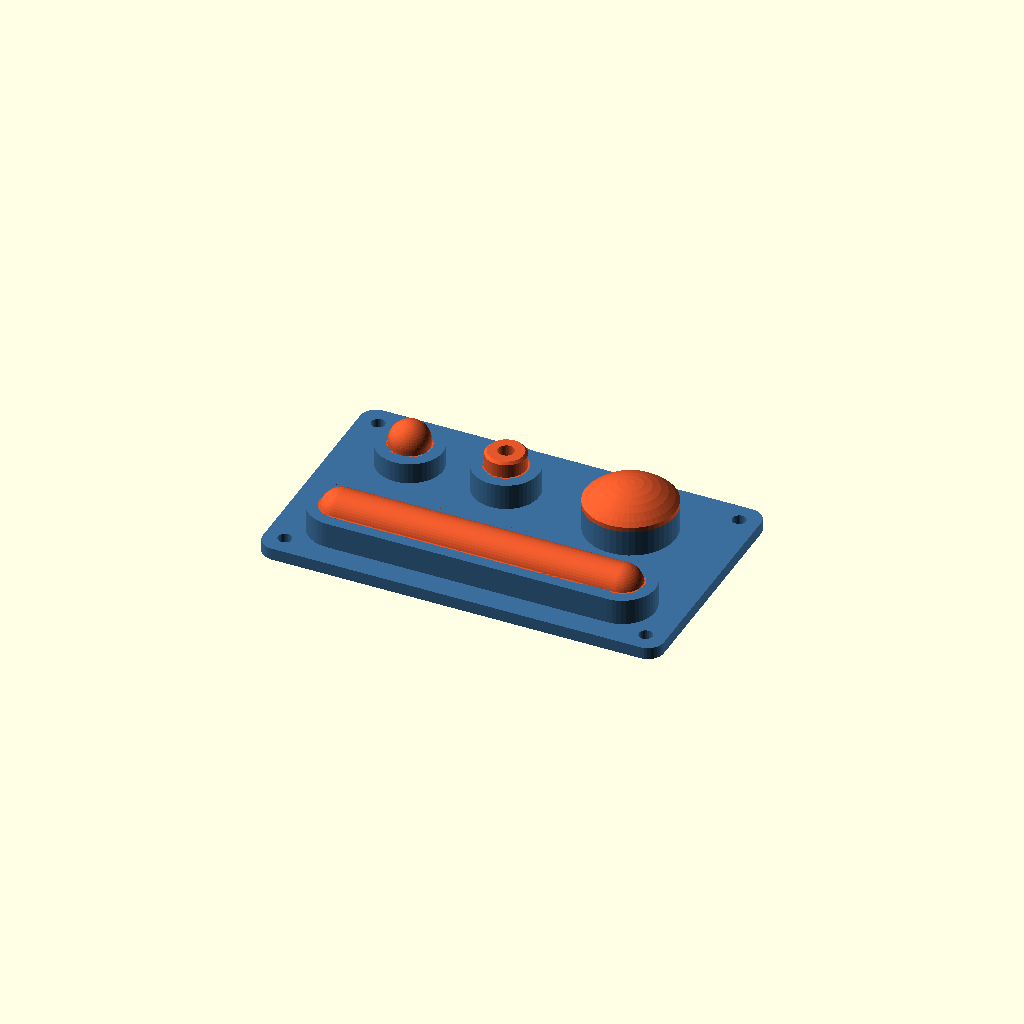
Cell 1: rendered with the file's own defaults.
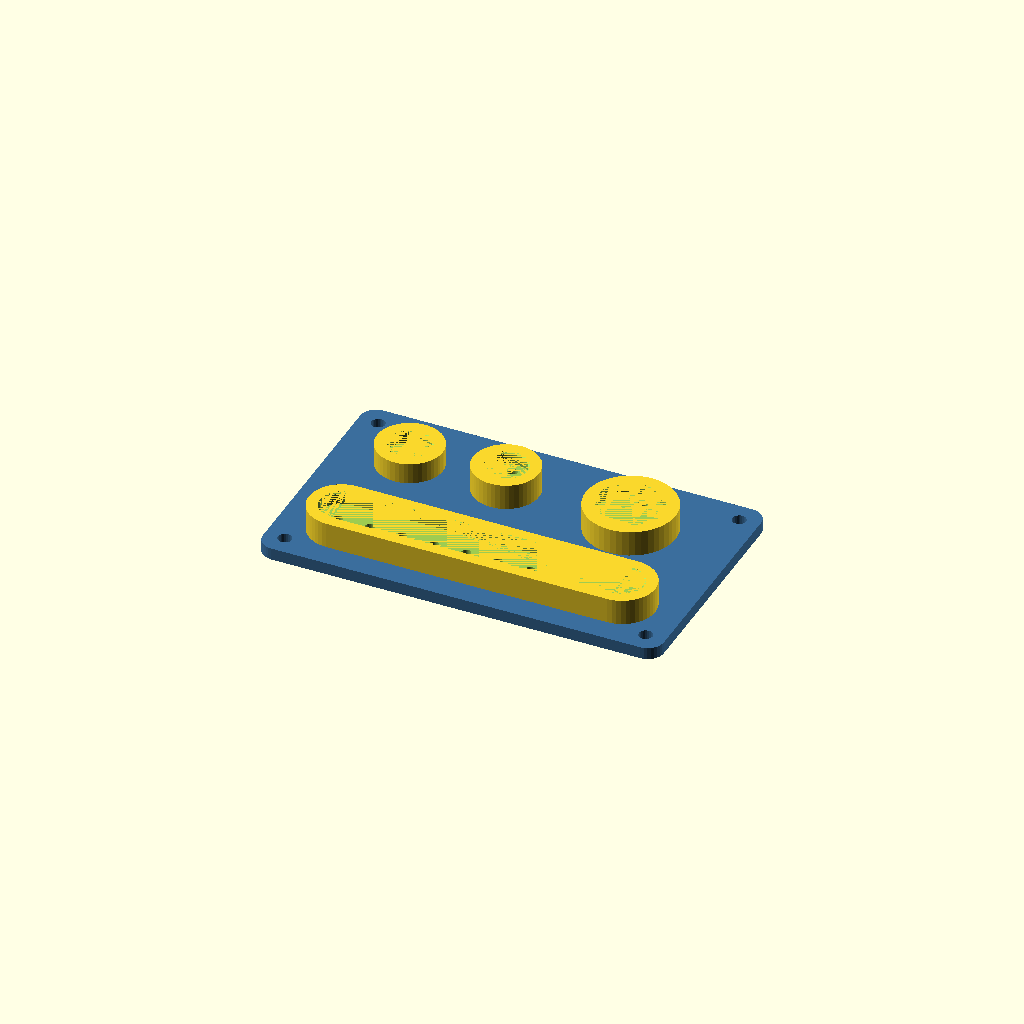
Cell 2 — part set to "petg", the other parameters unchanged.
All cells are drawn from one camera (rotation 55°, 0°, 25°, orthographic, colour scheme Cornfield), so only the parameter changes between them.
OpenSCAD source file hybrid_lib/blocks/bump_stop.scad:
include <../params.scad>
// =======================================================================
// bump_stop: TPU bump stops, landing feet and bumpers held in PETG cups
// =======================================================================
// WHAT IT IS FOR
//   Soft contact points on a PETG rover chassis or drone frame, printed in
//   the same print (H2D: PETG left nozzle, TPU 95A right nozzle), loaded
//   mainly in COMPRESSION: suspension end stops, landing feet, skid feet,
//   bumpers. PETG and TPU do not reliably stick to each other, so every
//   plug is held by SHAPE ONLY - it would stay put with zero adhesion.
//
// HOW IT WORKS (real section through a d 10 dome stop with rivets = 2,
//   cut through the rivets; 1 char = 0.4 mm across, 1 line = 0.6 mm up;
//   # = PETG, T = TPU)
//
//   z mm
//   12.3 |                  TTTTT                  |
//        |              TTTTTTTTTTTTT              |  <- dome: spherical cap
//        |            TTTTTTTTTTTTTTTTT            |     (shape = "dome")
//        |           TTTTTTTTTTTTTTTTTTT           |
//        |          TTTTTTTTTTTTTTTTTTTTT          |
//        |         TTTTTTTTTTTTTTTTTTTTTTT         |
//        |        TTTTTTTTTTTTTTTTTTTTTTTTT        |  <- proud part, h above the
//        |        TTTTTTTTTTTTTTTTTTTTTTTTT        |     rim: the only TPU that
//        |        TTTTTTTTTTTTTTTTTTTTTTTTT        |     can bulge = the spring
//    6.9 |        TTTTTTTTTTTTTTTTTTTTTTTTT        |
//    6.3 |#######TTTTTTTTTTTTTTTTTTTTTTTTTTT#######|  <- rim top, edge_ch bevel
//        |########TTTTTTTTTTTTTTTTTTTTTTTTT########|  <- LIP (lip_t) printed on
//        |########TTTTTTTTTTTTTTTTTTTTTTTTT########|     the TPU; opening d
//        |#####TTTTTTTTTTTTTTTTTTTTTTTTTTTTTTT#####|  <- UNDERCUT: pocket is
//        |#####TTTTTTTTTTTTTTTTTTTTTTTTTTTTTTT#####|     d + 2 undercut wide;
//        |#####TTTTTTTTTTTTTTTTTTTTTTTTTTTTTTT#####|     its TPU flange cannot
//        |#####TTTTTTTTTTTTTTTTTTTTTTTTTTTTTTT#####|     pass the lip
//    2.1 |#########TTTTTT###########TTTTTT#########|  <- floor (floor_t) with
//        |#########TTTTTT###########TTTTTT#########|     rivet stems through it
//    0.9 |######TTTTTTTTTTTT#####TTTTTTTTTTTT######|  <- rivet heads (head_h)
//    0.3 |######TTTTTTTTTTTT#####TTTTTTTTTTTT######|     under the floor
//        |<--- 16.4 = d + 2 (undercut + wall) ---->|  cup outside
//   Pictures: images/bump_stop.png (demo), images/bump_stop_section.png
//   (cut-away: riveted dome stop, flat stop with hollow core, landing foot
//   with leg socket, bumper strip), images/bump_stop_test.png (test plate).
//
//   (a) UNDERCUT + LIP: the pocket is wider (d + 2 undercut) than its
//       opening (d). The top lip_t of the cup wall - the lip - is printed
//       on top of the TPU flange (which supports it). The flange cannot
//       rise past the lip, the wall stops it sideways, the floor stops it
//       going down. This alone captures the plug (the demo's dome stop has
//       no rivets and passes the 26-direction check).
//   (b) RIVETS (optional, as bond_tests coupon G): TPU stems through holes
//       in the floor end in heads in recesses under it. They hold the middle
//       of a big plug / a long strip down, so a pull or a peel starting at
//       one end must tear stems one by one, and add pull-out strength.
//   (c) COMPRESSION goes straight into the floor in bearing - never through
//       the joint. The TPU inside the cup is confined on all sides and
//       nearly incompressible, so the spring is only the proud part (h);
//       the confined TPU pushes on the wall and lip like a fluid (LIMITS).
//   (d) LANDING FOOT: the TPU cap covers the whole rim top (TPU printed on
//       the rim), rounded, so an angled landing hits TPU, never the PETG
//       edge, and the foot slides instead of digging in.
//   (e) BUMPER STRIP: the same section along a stadium (round-ended) outline;
//       the undercut runs all round, one row of rivets along the axis.
//   The TPU body is (TPU region) minus (PETG), so the faces match exactly.
//   tools/check_block.py: demo (PETG 1, TPU 4), test (PETG 4 = plate + 3
//   loose pistons, TPU 6) and foot (1, 1) are watertight, overlap-free,
//   nothing floats, every plug is captured in all 26 directions (it can
//   slide 0.15 mm at most) and PrusaSlicer slices them with two extruders.
//
// PUBLIC MODULES (mm; every cup stands on z = 0, centred on x = y = 0)
//   bump_stop(part, d, h, pocket_depth, shape, ...)     round stop / foot pad
//   landing_foot(part, d, h, ..., socket_d, socket_depth)  rounded cap over
//       the whole rim; socket_d > 0 = standalone foot with a blind socket
//       for a leg tube/rod in its underside (45 deg cone roof, no bridge).
//   bumper_strip(part, l, w, h, ..., rivet_pitch)       long strip along x
//   bump_stop_test(part, sizes, h, plate_t, gap, margin) test plate
//   bump_stop_demo(part)                                 demo plate
//   functions: bump_stop_rim_z(pocket_depth, floor_t, rivets, head_h,
//       base_h) = rim height above the cup bottom (TPU top = rim + h);
//       bump_stop_outer(d, undercut, wall) = cup outside diameter / width.
//   Put a cup on any flat, upward-facing (+z) PETG face of your part:
//       if (part != "tpu") my_body();                 // top face at z = t
//       translate([x, y, t]) bump_stop(part, d = 10, h = 5);
//   The cup's PETG reaches eps below its z = 0 so it fuses with your body
//   (not when it has its own base, i.e. landing_foot with a socket); its
//   TPU starts at z >= 0, so it never overlaps a body that ends at z <= t.
//   part = "petg" / "tpu" return exactly the PETG cup / the TPU region, so
//   you can cut through both (bump_stop_test does) or sink a cup flush
//   into a thick body (p = cup bottom, rim flush with the body's top):
//       PETG: union() { difference() { my_body(); translate(p) bump_stop("tpu", ...); }
//                       translate(p) bump_stop("petg", ...); }
//       TPU:  translate(p) bump_stop("tpu", ...);
//   Your face must be flat and at least the cup's outside wide.
//
// PARAMETERS (same names in every module; defaults in brackets)
//   d          [10]  opening = diameter of the TPU contact face. >= 4 (a
//                    printable TPU column). Stiffness ~ d^2.
//   h           [6]  TPU proud of the rim = the working zone; usable travel
//                    ~ h / 4. 0 = flush plug. <= 1.5 d (taller columns
//                    buckle sideways; a warning is echoed).
//   pocket_depth[4]  pocket floor to rim top (TPU depth inside the cup).
//                    Rule: pocket_depth - lip_t >= min_tpu, so the TPU
//                    flange under the lip is >= 3 lines thick (2.4 here).
//   shape  ["dome"]  "dome": straight side + spherical cap dome_h high -
//                    soft first touch, progressive; "flat": flat face with a
//                    45 deg chamfer ch - stiffer, linear, for hard end stops.
//                    (landing_foot always uses its own rounded "cap".)
//   undercut  [1.2]  how far the pocket reaches under the lip (radially).
//                    >= 0.8 (2 lines); 1.2 = 3 lines. Pull-out strength
//                    grows with it; for d > 12 consider ~0.12 d.
//   lip_t     [1.6]  lip thickness (8 layers). >= 0.6 (3 layers). Lip
//                    bending stress ~ 1 / lip_t^2; 1.6 keeps it below the
//                    wall's hoop stress (LIMITS).
//   wall      [2.0]  cup wall outside the undercut (5 lines). >= min_petg.
//                    Sets the compression limit (hoop stress ~ 1 / wall).
//   floor_t   [1.2]  PETG floor under the pocket (6 layers). 0 only when the
//                    cup sits on your own PETG face (that face is then the
//                    floor); >= min_petg with rivets.
//   dome_h     [-1]  cap height for "dome"; -1 = min(h, d/2) (hemisphere
//                    when h >= d/2). Clamped to d/2 (no TPU overhang).
//   ch        [0.6]  top-edge chamfer of a "flat" pad.
//   edge_ch   [0.4]  45 deg bevel on the rim's inner top edge, so a column
//                    pushed sideways bends over a bevel, not a sharp PETG
//                    edge. <= lip_t - 0.6.
//   core_d      [0]  hollow core through the proud part (a TPU tube): a bit
//                    softer and lighter. >= 1.6, leaves >= min_tpu of wall.
//   rivets      [0]  TPU rivets through the floor: 1 = centre, n >= 2 on a
//                    circle. Rule: heads inside the pocket outline and >=
//                    head_d + min_petg apart (d 10: max 2; d 16: max 6).
//                    Each raises the rim by head_h. (landing_foot: [3])
//   rivet_r    [-1]  rivet circle radius; -1 = as far out as fits,
//                    d/2 + undercut - head_d/2 - 0.4.
//   rivet_dia [2.4]  stem diameter (params rivet_d); >= 1.6 (hole rule).
//   head_d     [-1]  head diameter; -1 = rivet_dia + 2 min_tpu = 4.8 (the
//                    head laps the hole by 3 lines). >= rivet_dia + 1.6.
//   head_h    [1.2]  head thickness (6 layers). >= 0.6.
//   landing_foot only: d [16], edge_h [1.2] vertical TPU edge where the cap
//       meets the rim's outer edge (>= 0.6; h >= edge_h + 0.4), so the cap
//       has no feather edge; socket_d [0] leg socket bore (tube OD + 0.2 to
//       0.3); socket_depth [10]. With a socket the foot gets a solid base
//       socket_depth + socket_d/2 + min_petg high under the rivet heads.
//       Defaults: 22.4 mm across, rim 6.4, top 12.4 (with socket_d 8.3:
//       27.8 mm tall).
//   bumper_strip only: l [60] opening length along x (>= w; round ends),
//       w [10] opening width, h [4], rivet_pitch [8] rivets along the axis,
//       as many as fit (l 60: 8, l 80: 10); 0 = none; >= head_d + min_petg.
//   bump_stop_test only: sizes [[6, 10, 16]], h [4], plate_t [3], gap [6]
//       between cups, margin [4].
//
// STIFFNESS / STRENGTH ESTIMATE (hand formulas; TPU 95A E ~ 26 MPa,
//   G ~ 9 MPa, nu ~ 0.5 -> E* = E/(1 - nu^2) ~ 35 MPa; printed TPU tensile
//   strength assumed ~ 20 MPa; PETG E ~ 2000 MPa, ~ 45 MPa)
//   FLAT pad, diameter d, free height h, A = pi d^2/4. Shape factor
//     S = loaded area / bulging area = (pi d^2/4) / (pi d h) = d / (4 h).
//     k_c = E_c A / h,  E_c = E (1 + 2 phi S^2),  phi ~ 0.5 for a hard
//     elastomer whose face cannot slide on what it hits (phi = 0 if it
//     slides freely -> lower bound k_c = E A / h).
//       d 10, h 6:  S 0.42 -> k_c ~ 340 .. 400 N/mm
//       d 10, h 4:  S 0.63 -> k_c ~ 510 .. 710 N/mm
//       test plate (h 4): d 6 ~ 180 .. 210, d 10 ~ 510 .. 710,
//                         d 16 ~ 1300 .. 2600 N/mm (S = 1: fat pads 2x)
//     Hollow core c: ring area, S = (d - c) / (4 h); d 10, c 4, h 4:
//       k_c ~ 430 .. 490 N/mm (15 .. 30 % softer than solid).
//   DOME, cap radius R = (a^2 + t^2) / (2 t), a = d/2, t = dome_h. Hertz
//     against a flat:  F ~ (4/3) E* sqrt(R) delta^1.5.
//       d 10, h 6 (hemisphere, R 5): F ~ 103 delta^1.5 N (delta in mm):
//       37 N @ 0.5 mm, 103 N @ 1 mm, 190 N @ 1.5 mm; tangent stiffness
//       155 sqrt(delta) N/mm - soft first touch, rising towards the flat
//       value (~350 N/mm) as the cap flattens. ~0.11 J taken up to 1.5 mm.
//   SIDEWAYS (shear of the proud part): k_s ~ G A / h = 9 * 78.5 / 6 ~
//     120 N/mm for d 10, h 6.
//   LANDING FOOT, d 16 (cap over the 22.4 mm rim, h 6, edge_h 1.2 ->
//     R 15.5): F ~ 182 delta^1.5 N. 1 kg drone on 4 feet: 0.3 m/s
//     touchdown -> ~0.5 mm, ~60 N per foot; 1 m/s drop (0.125 J per foot)
//     -> ~1.2 mm, ~250 N per foot (~26 g).
//   BUMPER STRIP, dome, w 10: line contact along the straight part,
//     k ~ (pi/4) E* ~ 27 N/mm per mm of contact (l 60: 50 mm -> ~1.4 kN/mm).
//   => TPU 95A in compression is STIFF: these are end stops, feet and
//     impact skins, not suspension springs. For travel use a bending /
//     torsion TPU spring block and let a bump stop end its stroke.
// LIMITS (what gives first)
//   * Strain: keep deflection <= ~25 % of h for repeated hits (TPU 95A
//     takes a permanent set beyond ~30 %): 1.5 mm for h 6, 1 mm for h 4.
//   * Cup wall in compression: the confined TPU pushes out at p ~ F/A_open.
//     Hoop stress p (d/2 + undercut) / wall <= ~20 MPa (PETG, fatigue
//     margin): F_max ~ 20 * wall / (d/2 + undercut) * A_open
//       = 270 N (d 6), 510 N (d 10), 870 N (d 16) with wall 2.
//     The same pressure lifts the lip: sigma ~ 3 p undercut^2 / lip_t^2
//     = 1.7 p (below the hoop stress). Both are in-layer stresses (strong
//     direction). A STRIP's straight walls are cantilevers instead:
//     sigma ~ 3 p pocket_depth^2 / wall^2 = 12 p -> p <= ~1.7 MPa, ~17 N
//     per mm of strip; sink strips into a thick body (or raise wall) for
//     heavier hits.
//   * Pull-out / peel, no adhesion: the base (d + 2 undercut) must squeeze
//     through the opening d, a radial strain eps = 2 undercut/(d + 2 undercut).
//     Crude estimate F_out ~ 2 E eps A_flange ~ 0.4 kN for d 6 .. 16 with
//     undercut 1.2 (A_flange = ring under the lip: 27 / 42 / 65 mm^2). The
//     neck itself tears at ~ 20 MPa * A_open (570 N d 6, 1.6 kN d 10).
//     Each rivet adds roughly its stem, 20 MPa * pi 2.4^2/4 ~ 90 N.
//     These are order-of-magnitude numbers: measure with the test plate.
//
// RECOMMENDED USES
//   Rover: end stops on rocker-bogie / swing-arm / steering travel (dome
//   = progressive, flat = hard stop), skid feet under the chassis, bumper
//   strips along the nose and corners, soft seats in battery/payload trays.
//   Drone: landing feet on leg ends printed upright (cup on the leg's top
//   face) or socket feet on carbon legs, belly skid pads, frame-edge and
//   arm bumpers, gimbal / camera tilt end stops. Make the contact face
//   point UP (+z) in the print orientation.
//
// TEST PIECE (show = "test", bump_stop_test(part)): 71 x 59 x 3 mm plate,
//   flat plugs d 6 / 10 / 16 with the same h 4, so S = 0.38 / 0.63 / 1.0.
//   Row "C" (COMPRESSION): put the plate on a kitchen/bathroom scale, press
//     a stiff flat plate straight down on one plug, read force against
//     squash (calipers on the remaining proud height or a dial gauge) up to
//     ~1 mm. Compare with k_c above (gives E and phi for your filament).
//   Row "P" (PUSH-OUT = pull-out): a loose PETG piston (3.2 / 7.2 / 13.2 mm,
//     0.4 mm clearance) sits under each plug in a hole through plate and
//     floor - keep them when you take the plate off the bed. Turn the plate
//     over onto a deep socket / pipe / two blocks that clear the cup
//     (12.4 / 16.4 / 22.4 mm), all on the scale, and press the piston with
//     a bolt or punch until the plug pops out through the lip. The peak is
//     the retention force (any adhesion included); compare with F_out.
//
// PRINTING / RULES THIS BLOCK FOLLOWS
//   No supports. The lip and the floor over the rivet heads are PETG
//   printed on TPU (supported by it); the socket roof is a 45 deg cone; the
//   test pistons' 0.4 mm gap is the only bridge (TPU). Walls >= 1.2 mm in
//   both materials, holes >= 1.6 mm. Print the TPU SOLID (100 % infill) -
//   the estimates assume it. Every layer from the floor to the rim holds
//   both materials (PrusaSlicer test: 35 tool changes for the demo, 23 for
//   the test plate). Separate PETG bodies only in the test plate (pistons,
//   0.4 mm side clearance, TPU above them).
//
// LIMITATIONS
//   * Contact faces point +z in print only (the cup opens upward). Side or
//     downward-facing stops need the part printed with that face up.
//   * Round cups and straight stadium strips only; follow a curve with
//     several short strips (or use skin_anchor for thin skins).
//   * The cup stands rim_z proud of your face (5.2 mm; 6.4 with rivets) -
//     sink it into a thick body for a flush stop (see PUBLIC MODULES).
//   * One ring / one row of rivets; strips wider than ~20 mm would want two.
//   * Rigid capture is checked, not soft pull-out: a hard enough pull or
//     peel can still squeeze TPU out. All numbers are hand estimates
//     (+-50 %); TPU brands and print settings differ - use the test plate.
//   * Not a suspension spring (see the estimates).
// =======================================================================

part = "both";   // [petg, tpu, both]
show = "demo";   // [demo, test, foot]

bs_fn = 48;      // facets on every round outline (same count everywhere, so
                 // the offsets line up vertex for vertex)

// -----------------------------------------------------------------------
// Small helpers
// -----------------------------------------------------------------------
// Outline in the XY plane: a stadium l long (x) and w wide (y), grown by g.
// l == w gives a circle of diameter w + 2 g.
module _bs_o2d(l, w, g = 0) {
    r = w / 2 + g;
    if (l - w < 1e-6) circle(r = r, $fn = bs_fn);
    else hull() for (s = [-1, 1]) translate([s * (l - w) / 2, 0]) circle(r = r, $fn = bs_fn);
}

// flat pad h tall over the outline, 45 deg chamfer c on its top edge
module _bs_flat(l, w, h, c) {
    cc = min(c, h / 2, w / 2 - 1);
    if (cc > 0.05) hull() {
        linear_extrude(h - cc) _bs_o2d(l, w);
        linear_extrude(h) _bs_o2d(l, w, -cc);
    }
    else linear_extrude(h) _bs_o2d(l, w);
}

// rounded pad h tall: straight sides, then a spherical cap t high
// (stadium: the cap is swept along the straight part)
module _bs_dome(l, w, h, t) {
    a = w / 2;
    tt = max(min(t, a, h), 0.4);
    R = (a * a + tt * tt) / (2 * tt);
    hull() for (s = [-1, 1]) translate([s * (l - w) / 2, 0, 0]) {
        cylinder(r = a, h = max(h - tt, 2 * eps), $fn = bs_fn);
        intersection() {
            translate([0, 0, h - R]) sphere(r = R, $fn = bs_fn);
            translate([0, 0, h - tt]) cylinder(r = a + 1, h = tt, $fn = bs_fn);
        }
    }
}

// rivet points: n on a circle of radius r (n = 1: the centre)
function _bs_ring(n, r) = n <= 0 ? [] : n == 1 ? [[0, 0]] :
    [for (i = [0 : n - 1]) [r * cos(90 + 360 * i / n), r * sin(90 + 360 * i / n)]];
// rivet points along the strip axis at `pitch`, as many as fit in the pocket
function _bs_row(l, w, undercut, hd, pitch) =
    pitch <= 0 ? [] :
    let(xm = l / 2 + undercut - hd / 2 - 0.4, n = floor(2 * xm / pitch + 1e-6) + 1)
    [for (i = [0 : n - 1]) [(i - (n - 1) / 2) * pitch, 0]];
// distance from p to the stadium's axis segment
function _bs_axd(p, l, w) = norm([max(abs(p[0]) - (l - w) / 2, 0), p[1]]);
// smallest distance between any two points
function _bs_mind(pts) = len(pts) < 2 ? 1e9 :
    min([for (i = [0 : len(pts) - 2]) for (j = [i + 1 : len(pts) - 1]) norm(pts[i] - pts[j])]);
function _bs_cum(v, i) = i <= 0 ? 0 : _bs_cum(v, i - 1) + v[i - 1];

// -----------------------------------------------------------------------
// Public helper functions
// -----------------------------------------------------------------------
// height of the cup rim above the cup's z = 0 (the TPU stands proud above it)
function bump_stop_rim_z(pocket_depth = 4, floor_t = 1.2, rivets = false, head_h = 1.2, base_h = 0) =
    base_h + (rivets ? head_h : 0) + floor_t + pocket_depth;
// outside size of the PETG cup across (round: its diameter)
function bump_stop_outer(d = 10, undercut = 1.2, wall = 2.0) = d + 2 * (undercut + wall);

// -----------------------------------------------------------------------
// The core: one cup + one plug. Stadium outline (l x w), round when l == w.
// part: "petg" / "tpu" / "both" as in params.scad.
// -----------------------------------------------------------------------
module _bs(part, l, w, h, pocket_depth, shape, undercut, lip_t, wall, floor_t, dome_h, ch,
           edge_ch, core_d, rivet_pts, rivet_dia, head_d, head_h, base_h,
           socket_d, socket_depth, cap_edge) {
    rv = len(rivet_pts) > 0;
    hd = head_d > 0 ? head_d : rivet_dia + 2 * min_tpu;
    zh = base_h;                          // rivet heads (TPU) start here
    zf = base_h + (rv ? head_h : 0);      // PETG floor
    zc = zf + floor_t;                    // pocket floor
    zl = zc + pocket_depth - lip_t;       // underside of the lip
    zt = zc + pocket_depth;               // rim top; the TPU stands proud above it
    g = undercut + wall;                  // cup outside = opening grown by g
    sink = base_h > 0 ? 0 : eps;          // reach below z = 0 to fuse with the face below
    dh = dome_h > 0 ? dome_h : min(h, w / 2);

    // ---- design rules ------------------------------------------------
    assert(l >= w - 1e-6, "l must be >= w (round stop: l = w = d)");
    assert(w >= 4 - 1e-6, "opening (d or w) must be >= 4 mm");
    assert(undercut >= 0.8 - 1e-6, "undercut must be >= 0.8 mm (2 lines)");
    assert(lip_t >= 3 * layer_h - 1e-6, "lip_t must be >= 3 layers (0.6 mm)");
    assert(pocket_depth - lip_t >= min_tpu - 1e-6,
           "TPU flange under the lip (pocket_depth - lip_t) must be >= min_tpu (1.2)");
    assert(wall >= min_petg - 1e-6, "wall must be >= min_petg (1.2)");
    assert(floor_t >= 0, "floor_t must be >= 0");
    assert(!rv || floor_t >= min_petg - 1e-6, "with rivets, floor_t must be >= min_petg");
    assert(h >= 0, "h must be >= 0");
    assert(shape == "dome" || shape == "flat" || shape == "cap", "shape must be dome, flat or cap");
    assert(shape != "cap" || (cap_edge >= 3 * layer_h - 1e-6 && h >= cap_edge + 0.4 - 1e-6),
           "cap: need cap_edge >= 0.6 and h >= cap_edge + 0.4");
    assert(edge_ch >= 0 && edge_ch <= lip_t - 3 * layer_h + 1e-6,
           "edge_ch must leave >= 3 layers of lip at the opening edge");
    assert(core_d == 0 || (core_d >= 1.6 - 1e-6 && (w - core_d) / 2 >= min_tpu - 1e-6),
           "core_d: >= 1.6 and leave >= min_tpu of TPU wall");
    assert(!rv || rivet_dia >= 1.6 - 1e-6, "rivet holes must be >= 1.6 mm");
    assert(!rv || hd >= rivet_dia + 1.6 - 1e-6, "rivet head must lap the hole by >= 0.8 mm");
    assert(!rv || head_h >= 3 * layer_h - 1e-6, "head_h must be >= 3 layers");
    for (p = rivet_pts)
        assert(_bs_axd(p, l, w) + hd / 2 <= w / 2 + undercut + 1e-6,
               "a rivet head reaches outside the pocket outline");
    assert(_bs_mind(rivet_pts) >= hd + min_petg - 1e-6,
           "rivet heads closer than head_d + min_petg: fewer rivets or a larger pitch / circle");
    assert(socket_d == 0 || (socket_d >= 1.6 - 1e-6 && (w + 2 * g - socket_d) / 2 >= min_petg - 1e-6
                             && socket_depth + socket_d / 2 + min_petg <= base_h + 1e-6),
           "socket: too wide for the cup, or base_h too low over its cone");
    if (h > 1.5 * w) echo("WARNING bump_stop: proud height h > 1.5 x width; the TPU column may buckle");

    // ---- geometry ----------------------------------------------------
    // TPU that sits inside the PETG: undercut cavity, neck through the lip,
    // flare at the rim, rivet stems and heads under the floor
    module pocket() union() {
        translate([0, 0, zc]) linear_extrude(zl - zc + eps) _bs_o2d(l, w, undercut);
        translate([0, 0, zl]) linear_extrude(zt - zl) _bs_o2d(l, w);
        if (edge_ch > 0) hull() {
            translate([0, 0, zt - edge_ch]) linear_extrude(eps) _bs_o2d(l, w);
            translate([0, 0, zt - eps]) linear_extrude(eps) _bs_o2d(l, w, edge_ch);
        }
        for (p = rivet_pts) translate([p[0], p[1], zh]) {
            cylinder(d = hd, h = head_h, $fn = 32);
            cylinder(d = rivet_dia, h = head_h + floor_t + eps, $fn = 24);
        }
    }
    // TPU above the rim
    module proud() {
        if (shape == "flat") _bs_flat(l, w, h + eps, ch);
        else if (shape == "dome") _bs_dome(l, w, h + eps, dh);
        else _bs_dome(l + 2 * g, w + 2 * g, h + eps, h - cap_edge);   // cap over the whole rim
    }
    module region() difference() {
        union() {
            pocket();
            if (h > 0) translate([0, 0, zt - eps]) proud();
        }
        if (core_d > 0) translate([0, 0, zt]) cylinder(d = core_d, h = h + 1, $fn = bs_fn);
    }
    module petg() difference() {
        translate([0, 0, -sink]) linear_extrude(zt + sink) _bs_o2d(l, w, g);
        pocket();
        if (socket_d > 0) {
            translate([0, 0, -1]) cylinder(d = socket_d, h = socket_depth + 1, $fn = bs_fn);
            translate([0, 0, socket_depth - eps]) cylinder(d1 = socket_d, d2 = 0, h = socket_d / 2, $fn = bs_fn);
        }
    }
    hybrid(part) { petg(); region(); }
}

// -----------------------------------------------------------------------
// Public block modules
// -----------------------------------------------------------------------
// Round bump stop / foot: PETG cup standing on z = 0, TPU plug proud by h.
module bump_stop(part, d = 10, h = 6, pocket_depth = 4, shape = "dome", undercut = 1.2,
                 lip_t = 1.6, wall = 2.0, floor_t = 1.2, dome_h = -1, ch = 0.6, edge_ch = 0.4,
                 core_d = 0, rivets = 0, rivet_r = -1, rivet_dia = rivet_d, head_d = -1,
                 head_h = 1.2) {
    hd = head_d > 0 ? head_d : rivet_dia + 2 * min_tpu;
    rr = rivet_r >= 0 ? rivet_r : d / 2 + undercut - hd / 2 - 0.4;
    _bs(part, d, d, h, pocket_depth, shape, undercut, lip_t, wall, floor_t, dome_h, ch, edge_ch,
        core_d, _bs_ring(rivets, rr), rivet_dia, hd, head_h, 0, 0, 0, 1.2);
}

// Landing foot: round cup, the TPU forms a rounded cap over the whole rim.
// socket_d > 0 makes it a standalone foot with a blind socket for a leg
// tube/rod in its underside (45 deg cone roof, no bridge).
module landing_foot(part, d = 16, h = 6, pocket_depth = 4, undercut = 1.2, lip_t = 1.6, wall = 2.0,
                    floor_t = 1.2, edge_h = 1.2, rivets = 3, rivet_r = -1, rivet_dia = rivet_d,
                    head_d = -1, head_h = 1.2, socket_d = 0, socket_depth = 10) {
    hd = head_d > 0 ? head_d : rivet_dia + 2 * min_tpu;
    rr = rivet_r >= 0 ? rivet_r : d / 2 + undercut - hd / 2 - 0.4;
    base = socket_d > 0 ? socket_depth + socket_d / 2 + min_petg : 0;
    _bs(part, d, d, h, pocket_depth, "cap", undercut, lip_t, wall, floor_t, -1, 0, 0.4,
        0, _bs_ring(rivets, rr), rivet_dia, hd, head_h, base, socket_d, socket_depth, edge_h);
}

// Bumper strip: stadium-shaped pocket l x w along x (centred), rivets along
// its axis every rivet_pitch (0 = none).
module bumper_strip(part, l = 60, w = 10, h = 4, pocket_depth = 4, shape = "dome", undercut = 1.2,
                    lip_t = 1.6, wall = 2.0, floor_t = 1.2, dome_h = -1, ch = 0.6, edge_ch = 0.4,
                    rivet_pitch = 8, rivet_dia = rivet_d, head_d = -1, head_h = 1.2) {
    hd = head_d > 0 ? head_d : rivet_dia + 2 * min_tpu;
    _bs(part, l, w, h, pocket_depth, shape, undercut, lip_t, wall, floor_t, dome_h, ch, edge_ch,
        0, _bs_row(l, w, undercut, hd, rivet_pitch), rivet_dia, hd, head_h, 0, 0, 0, 1.2);
}

// Test plate: three sizes in two rows on a plate_t PETG plate.
//   back row (+y): plain flat plugs for COMPRESSION tests;
//   front row (-y): the same plugs with a loose PETG piston under each one,
//   in a hole through plate and cup floor, for PUSH-OUT (= pull-out) tests.
// (Also an example of composing the block with your own PETG: the holes are
//  cut through plate + cup PETG together, the TPU is the block's own.)
module bump_stop_test(part, sizes = [6, 10, 16], h = 4, plate_t = 3, gap = 6, margin = 4) {
    o = [for (s = sizes) bump_stop_outer(s)];
    n = len(sizes);
    tot = _bs_cum(o, n) + (n - 1) * gap;
    xs = [for (i = [0 : n - 1]) -tot / 2 + _bs_cum(o, i) + i * gap + o[i] / 2];
    om = max(o);
    yr = om / 2 + gap / 2;                       // row centre lines at +-yr
    L = tot + 2 * margin;
    W = 2 * om + gap + 2 * margin;
    ph = [for (s = sizes) s - 2];                // push holes: leaves a floor ring of undercut + 1
    zc = plate_t + 1.2;                          // pocket floor (cup floor_t = 1.2, no rivets)
    module cups(p) for (i = [0 : n - 1]) for (y = [yr, -yr])
        translate([xs[i], y, plate_t]) bump_stop(p, d = sizes[i], h = h, shape = "flat");
    module petg() {
        difference() {
            union() { translate([-L / 2, -W / 2, 0]) cube([L, W, plate_t]); cups("petg"); }
            // push holes, reaching up into the (empty) pocket
            for (i = [0 : n - 1]) translate([xs[i], -yr, -1]) cylinder(d = ph[i], h = zc + 1.5, $fn = bs_fn);
            // row marks, engraved 0.6 mm: C = compression row, P = push-out row
            for (m = [["C", 1], ["P", -1]]) translate([xs[0], m[1] * gap * 0.75, plate_t - 0.6])
                linear_extrude(1) text(m[0], size = 4, font = "DejaVu Sans:style=Bold",
                                       halign = "center", valign = "center");
        }
        // pistons: 0.4 mm side clearance, flush with the pocket floor
        for (i = [0 : n - 1]) translate([xs[i], -yr, 0]) cylinder(d = ph[i] - 2 * xy_clear, h = zc, $fn = 40);
    }
    if (part == "petg") petg();
    else if (part == "tpu") cups("tpu");
    else { color(petg_colour) petg(); color(tpu_colour) cups("tpu"); }
}

// Demo: a 100 x 60 chassis plate with a dome stop, a riveted flat stop with
// a hollow core, a landing foot and a bumper strip, plus four M3 holes.
module bump_stop_demo(part) {
    T = 3;
    if (part != "tpu") color(petg_colour) difference() {
        linear_extrude(T) offset(r = 4, $fn = 32) square([92, 52], center = true);
        for (x = [-45, 45], y = [-25, 25]) translate([x, y, -1]) cylinder(d = 3.4, h = T + 2, $fn = 24);
    }
    translate([-32, 14, T]) bump_stop(part, d = 10, h = 6, shape = "dome");
    translate([-8, 14, T]) bump_stop(part, d = 10, h = 4, shape = "flat", core_d = 4, rivets = 2);
    translate([24, 12, T]) landing_foot(part, d = 16, h = 6, rivets = 3);
    translate([0, -16, T]) bumper_strip(part, l = 80, w = 10, h = 4);
}

// -----------------------------------------------------------------------
if (show == "demo") bump_stop_demo(part);
else if (show == "test") bump_stop_test(part);
else if (show == "foot") landing_foot(part, d = 16, h = 6, rivets = 3, socket_d = 8.3, socket_depth = 10);
Parameter table extracted from the source (name, type, default, range or options):
part: string, default "both", options "petg", "tpu", "both"
show: string, default "demo", options "demo", "test", "foot"
bs_fn: number, default 48
